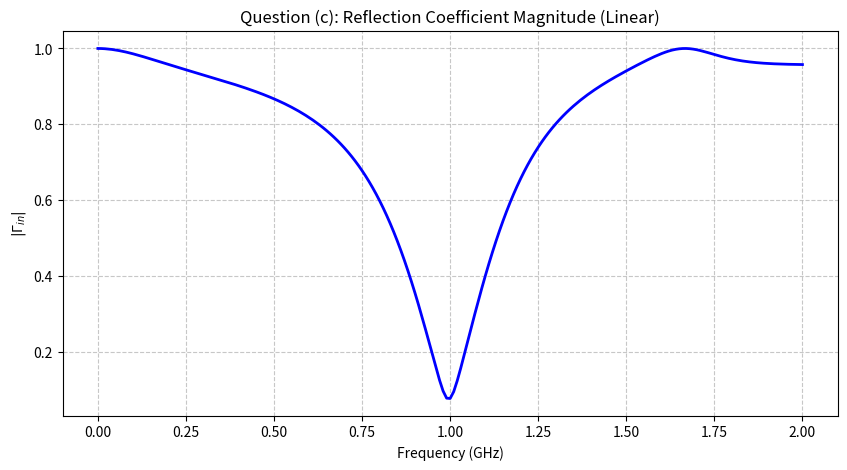
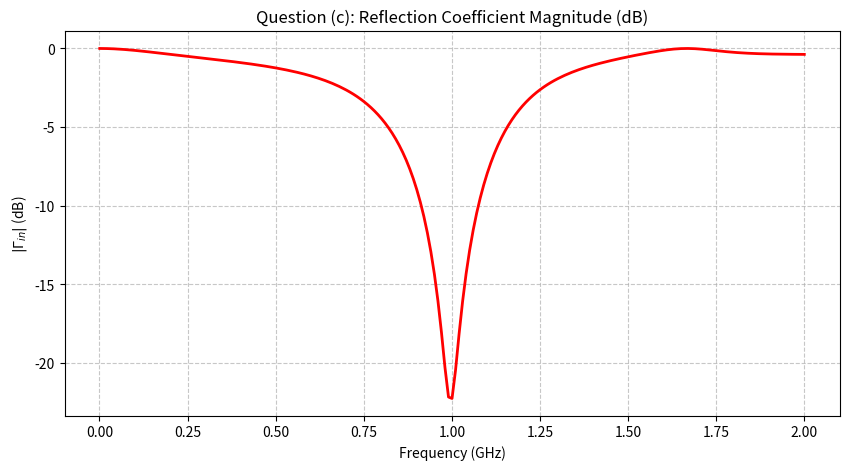
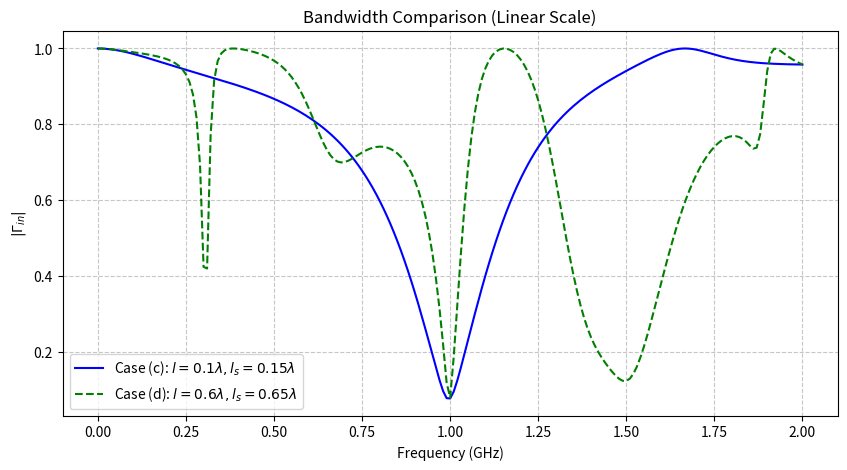
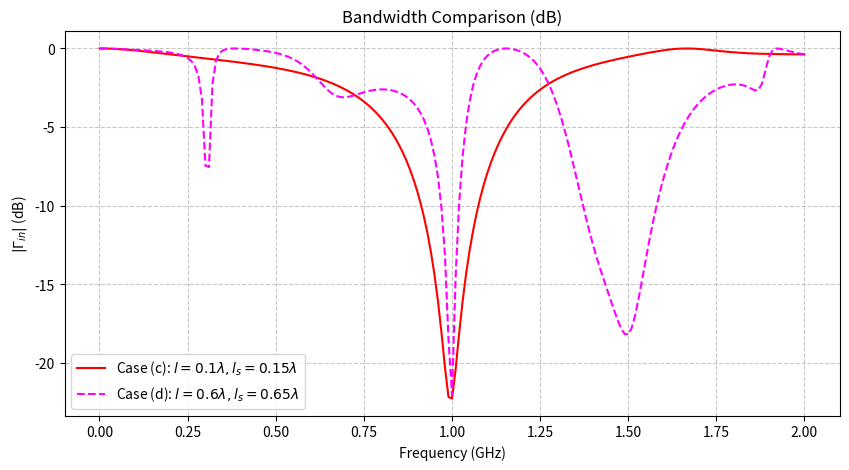

Reproduce these figures in Python, in order.
import numpy as np
import matplotlib.pyplot as plt

# --- Project Parameters ---
f0 = 1e9                         # Design frequency 1 GHz 
f = np.linspace(1e6, 2*f0, 201)  # 201 frequency points from 0 to 2*f0 [cite: 172]
Z0 = 50                          # Characteristic impedance 50 Ohms 
R_L = 100                        # Load resistance 100 Ohms 
C_load = 2e-12                   # Series load capacitor 2 pF 
C_p = 2.7e-12                    # Shunt capacitor 2.7 pF 

# --- Lengths based on your solution ---
l1_lam = 0.2                     # Fixed line segment 0.2 lambda [cite: 184]
l_match_min = 0.1                # Calculated l = 0.1 lambda 
ls_stub_min = 0.15               # Calculated ls = 0.15 lambda (Open Circuit) 

# --- Next possible lengths for part (d) ---
# Adding 0.5 lambda for the next matching point on the Smith Chart [cite: 174]
l_match_next = l_match_min + 0.5 # 0.6 lambda
ls_stub_next = ls_stub_min + 0.5 # 0.65 lambda

def calculate_gamma(l_match, ls_stub, f_arr):
    # 1. Load Impedance ZL(f)
    ZL = R_L - 1j / (2 * np.pi * f_arr * C_load)
    
    # 2. Transform through l1 = 0.2 lambda line
    # Beta*l formula provided in hint [cite: 186]
    theta1 = 2 * np.pi * l1_lam * (f_arr / f0)
    Z_A_right = Z0 * (ZL + 1j * Z0 * np.tan(theta1)) / (Z0 + 1j * ZL * np.tan(theta1))
    
    # 3. Add Shunt Capacitor at point A
    YA = (1 / Z_A_right) + 1j * 2 * np.pi * f_arr * C_p
    ZA = 1 / YA
    
    # 4. Transform through the matching line 'l'
    theta_m = 2 * np.pi * l_match * (f_arr / f0)
    Z_junc = Z0 * (ZA + 1j * Z0 * np.tan(theta_m)) / (Z0 + 1j * ZA * np.tan(theta_m))
    
    # 5. Add Shunt Open Circuit Stub 'ls'
    theta_s = 2 * np.pi * ls_stub * (f_arr / f0)
    Y_stub = 1j * (1 / Z0) * np.tan(theta_s)
    
    # 6. Final Input Admittance and Reflection Coefficient [cite: 189]
    Yin = (1 / Z_junc) + Y_stub
    Zin = 1 / Yin
    gamma = (Zin - Z0) / (Zin + Z0)
    return gamma

# Calculate gamma for both cases (c) and (d)
gamma_c = calculate_gamma(l_match_min, ls_stub_min, f)
gamma_d = calculate_gamma(l_match_next, ls_stub_next, f)

# Magnitude calculations
mag_c = np.abs(gamma_c)
mag_d = np.abs(gamma_d)

# Conversion to dB [cite: 238]
# Using a -60 dB floor for better readability [cite: 191]
db_c = np.maximum(20 * np.log10(mag_c + 1e-10), -60)
db_d = np.maximum(20 * np.log10(mag_d + 1e-10), -60)

# --- Plotting Question (c) ---
plt.figure(figsize=(10, 5))
plt.plot(f/1e9, mag_c, color='blue', linewidth=2)
plt.title('Question (c): Reflection Coefficient Magnitude (Linear)')
plt.xlabel('Frequency (GHz)')
plt.ylabel(r'$|\Gamma_{in}|$')
plt.grid(True, linestyle='--', alpha=0.7)
plt.show()

plt.figure(figsize=(10, 5))
plt.plot(f/1e9, db_c, color='red', linewidth=2)
plt.title('Question (c): Reflection Coefficient Magnitude (dB)')
plt.xlabel('Frequency (GHz)')
plt.ylabel(r'$|\Gamma_{in}|$ (dB)')
plt.grid(True, linestyle='--', alpha=0.7)
plt.show()

# --- Plotting Question (d): Comparison ---
plt.figure(figsize=(10, 5))
plt.plot(f/1e9, mag_c, color='blue', label='Case (c): $l=0.1\lambda, l_s=0.15\lambda$')
plt.plot(f/1e9, mag_d, color='green', linestyle='--', label='Case (d): $l=0.6\lambda, l_s=0.65\lambda$')
plt.title('Bandwidth Comparison (Linear Scale)')
plt.xlabel('Frequency (GHz)')
plt.ylabel(r'$|\Gamma_{in}|$')
plt.legend()
plt.grid(True, linestyle='--', alpha=0.7)
plt.show()

plt.figure(figsize=(10, 5))
plt.plot(f/1e9, db_c, color='red', label='Case (c): $l=0.1\lambda, l_s=0.15\lambda$')
plt.plot(f/1e9, db_d, color='magenta', linestyle='--', label='Case (d): $l=0.6\lambda, l_s=0.65\lambda$')
plt.title('Bandwidth Comparison (dB)')
plt.xlabel('Frequency (GHz)')
plt.ylabel(r'$|\Gamma_{in}|$ (dB)')
plt.legend()
plt.grid(True, linestyle='--', alpha=0.7)
plt.show()
